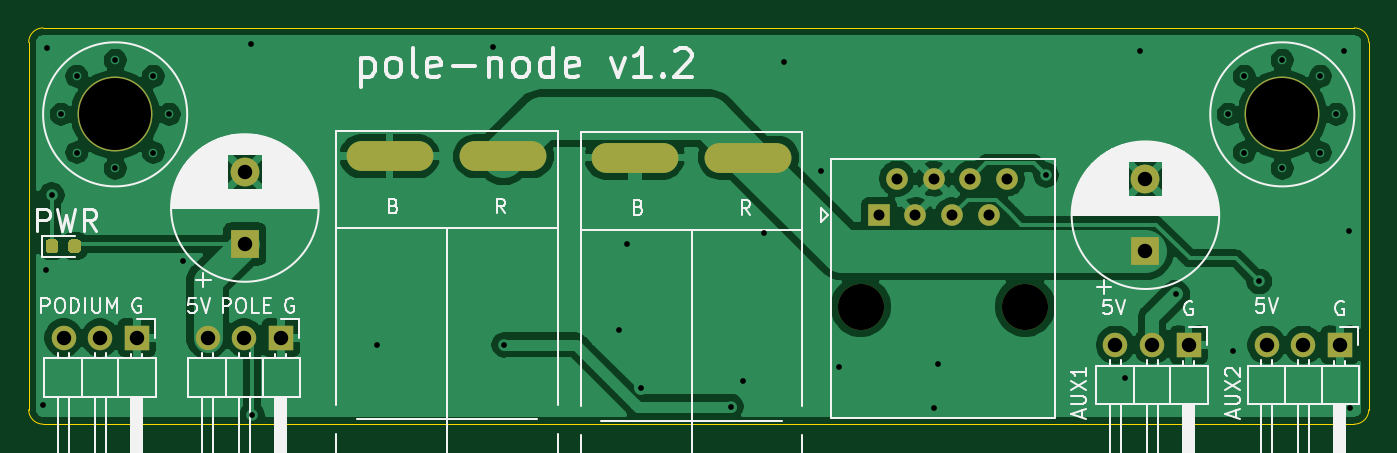
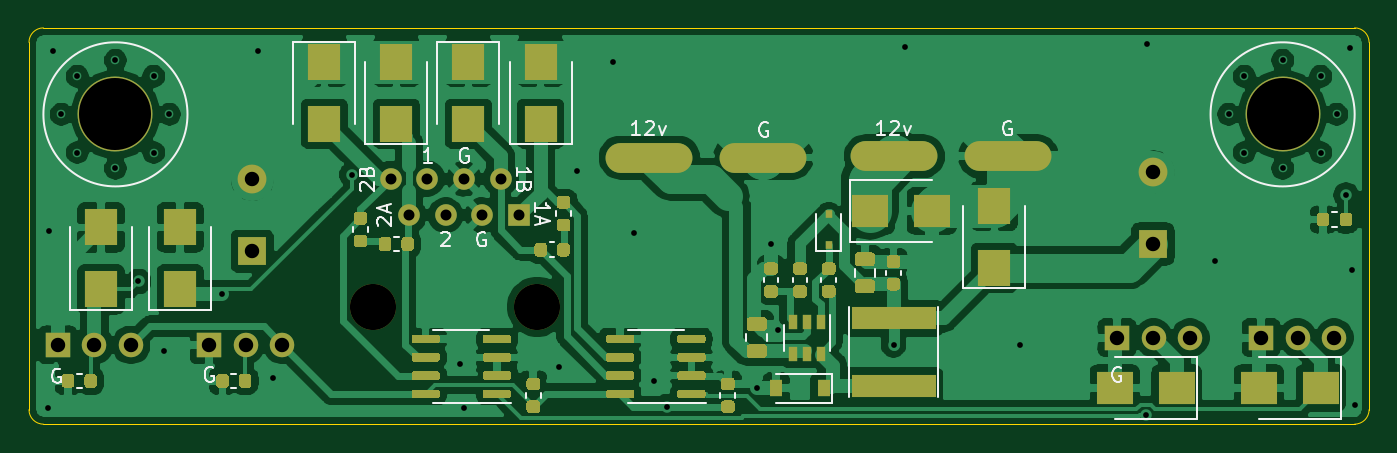
Circuit board: 11 layer files. Board 93.0 x 27.5 mm.
- bottom_copper: pole-node-B_Cu.gbr (186367 bytes)
- bottom_mask: pole-node-B_Mask.gbr (17863 bytes)
- paste: pole-node-B_Paste.gbr (16774 bytes)
- bottom_silk: pole-node-B_SilkS.gbr (10973 bytes)
- outline: pole-node-Edge_Cuts.gbr (1076 bytes)
- top_copper: pole-node-F_Cu.gbr (86549 bytes)
- top_mask: pole-node-F_Mask.gbr (2293 bytes)
- paste: pole-node-F_Paste.gbr (1204 bytes)
- top_silk: pole-node-F_SilkS.gbr (39107 bytes)
- drill: pole-node-NPTH.drl (371 bytes)
- drill: pole-node-PTH.drl (1726 bytes)

=== bottom_copper: pole-node-B_Cu.gbr (186367 bytes, source omitted) ===
=== bottom_mask: pole-node-B_Mask.gbr (17863 bytes, source omitted) ===
=== paste: pole-node-B_Paste.gbr (16774 bytes, source omitted) ===
=== bottom_silk: pole-node-B_SilkS.gbr (10973 bytes, source omitted) ===
=== outline: pole-node-Edge_Cuts.gbr ===
G04 #@! TF.GenerationSoftware,KiCad,Pcbnew,5.1.10-88a1d61d58~88~ubuntu20.04.1*
G04 #@! TF.CreationDate,2021-05-15T17:55:39-06:00*
G04 #@! TF.ProjectId,pole-node,706f6c65-2d6e-46f6-9465-2e6b69636164,rev?*
G04 #@! TF.SameCoordinates,Original*
G04 #@! TF.FileFunction,Profile,NP*
%FSLAX46Y46*%
G04 Gerber Fmt 4.6, Leading zero omitted, Abs format (unit mm)*
G04 Created by KiCad (PCBNEW 5.1.10-88a1d61d58~88~ubuntu20.04.1) date 2021-05-15 17:55:39*
%MOMM*%
%LPD*%
G01*
G04 APERTURE LIST*
G04 #@! TA.AperFunction,Profile*
%ADD10C,0.050000*%
G04 #@! TD*
G04 APERTURE END LIST*
D10*
X38500000Y-50000000D02*
X129500000Y-50000000D01*
X37500000Y-51000000D02*
G75*
G02*
X38500000Y-50000000I1000000J0D01*
G01*
X37500000Y-76500000D02*
X37500000Y-51000000D01*
X38500000Y-77500000D02*
G75*
G02*
X37500000Y-76500000I0J1000000D01*
G01*
X129500000Y-77500000D02*
X38500000Y-77500000D01*
X130500000Y-76500000D02*
G75*
G02*
X129500000Y-77500000I-1000000J0D01*
G01*
X129500000Y-50000000D02*
G75*
G02*
X130500000Y-51000000I0J-1000000D01*
G01*
X130500000Y-76500000D02*
X130500000Y-51000000D01*
M02*

=== top_copper: pole-node-F_Cu.gbr (86549 bytes, source omitted) ===
=== top_mask: pole-node-F_Mask.gbr ===
G04 #@! TF.GenerationSoftware,KiCad,Pcbnew,5.1.10-88a1d61d58~88~ubuntu20.04.1*
G04 #@! TF.CreationDate,2021-05-15T17:55:39-06:00*
G04 #@! TF.ProjectId,pole-node,706f6c65-2d6e-46f6-9465-2e6b69636164,rev?*
G04 #@! TF.SameCoordinates,Original*
G04 #@! TF.FileFunction,Soldermask,Top*
G04 #@! TF.FilePolarity,Negative*
%FSLAX46Y46*%
G04 Gerber Fmt 4.6, Leading zero omitted, Abs format (unit mm)*
G04 Created by KiCad (PCBNEW 5.1.10-88a1d61d58~88~ubuntu20.04.1) date 2021-05-15 17:55:39*
%MOMM*%
%LPD*%
G01*
G04 APERTURE LIST*
%ADD10C,2.000000*%
%ADD11R,2.000000X2.000000*%
%ADD12O,1.700000X1.700000*%
%ADD13R,1.700000X1.700000*%
%ADD14O,6.030000X2.070000*%
%ADD15C,5.200000*%
%ADD16C,1.500000*%
%ADD17R,1.500000X1.500000*%
%ADD18C,3.200000*%
G04 APERTURE END LIST*
D10*
X52500000Y-60000000D03*
D11*
X52500000Y-65000000D03*
D10*
X115000000Y-60500000D03*
D11*
X115000000Y-65500000D03*
D12*
X123420000Y-72000000D03*
X125960000Y-72000000D03*
D13*
X128500000Y-72000000D03*
D12*
X112920000Y-72000000D03*
X115460000Y-72000000D03*
D13*
X118000000Y-72000000D03*
D12*
X49920000Y-71500000D03*
X52460000Y-71500000D03*
D13*
X55000000Y-71500000D03*
D12*
X39920000Y-71500000D03*
X42460000Y-71500000D03*
D13*
X45000000Y-71500000D03*
D14*
X79550000Y-59000000D03*
X87450000Y-59000000D03*
X62550000Y-58910000D03*
X70450000Y-58910000D03*
D15*
X124500000Y-56000000D03*
X43500000Y-56000000D03*
D16*
X105390000Y-60460000D03*
X104120000Y-63000000D03*
X102850000Y-60460000D03*
X101580000Y-63000000D03*
X100310000Y-60460000D03*
X99040000Y-63000000D03*
X97770000Y-60460000D03*
D17*
X96500000Y-63000000D03*
D18*
X95230000Y-69350000D03*
X106660000Y-69350000D03*
G36*
G01*
X40250000Y-65406250D02*
X40250000Y-64893750D01*
G75*
G02*
X40468750Y-64675000I218750J0D01*
G01*
X40906250Y-64675000D01*
G75*
G02*
X41125000Y-64893750I0J-218750D01*
G01*
X41125000Y-65406250D01*
G75*
G02*
X40906250Y-65625000I-218750J0D01*
G01*
X40468750Y-65625000D01*
G75*
G02*
X40250000Y-65406250I0J218750D01*
G01*
G37*
G36*
G01*
X38675000Y-65406250D02*
X38675000Y-64893750D01*
G75*
G02*
X38893750Y-64675000I218750J0D01*
G01*
X39331250Y-64675000D01*
G75*
G02*
X39550000Y-64893750I0J-218750D01*
G01*
X39550000Y-65406250D01*
G75*
G02*
X39331250Y-65625000I-218750J0D01*
G01*
X38893750Y-65625000D01*
G75*
G02*
X38675000Y-65406250I0J218750D01*
G01*
G37*
M02*

=== paste: pole-node-F_Paste.gbr ===
G04 #@! TF.GenerationSoftware,KiCad,Pcbnew,5.1.10-88a1d61d58~88~ubuntu20.04.1*
G04 #@! TF.CreationDate,2021-05-15T17:55:39-06:00*
G04 #@! TF.ProjectId,pole-node,706f6c65-2d6e-46f6-9465-2e6b69636164,rev?*
G04 #@! TF.SameCoordinates,Original*
G04 #@! TF.FileFunction,Paste,Top*
G04 #@! TF.FilePolarity,Positive*
%FSLAX46Y46*%
G04 Gerber Fmt 4.6, Leading zero omitted, Abs format (unit mm)*
G04 Created by KiCad (PCBNEW 5.1.10-88a1d61d58~88~ubuntu20.04.1) date 2021-05-15 17:55:39*
%MOMM*%
%LPD*%
G01*
G04 APERTURE LIST*
G04 APERTURE END LIST*
G36*
G01*
X40250000Y-65406250D02*
X40250000Y-64893750D01*
G75*
G02*
X40468750Y-64675000I218750J0D01*
G01*
X40906250Y-64675000D01*
G75*
G02*
X41125000Y-64893750I0J-218750D01*
G01*
X41125000Y-65406250D01*
G75*
G02*
X40906250Y-65625000I-218750J0D01*
G01*
X40468750Y-65625000D01*
G75*
G02*
X40250000Y-65406250I0J218750D01*
G01*
G37*
G36*
G01*
X38675000Y-65406250D02*
X38675000Y-64893750D01*
G75*
G02*
X38893750Y-64675000I218750J0D01*
G01*
X39331250Y-64675000D01*
G75*
G02*
X39550000Y-64893750I0J-218750D01*
G01*
X39550000Y-65406250D01*
G75*
G02*
X39331250Y-65625000I-218750J0D01*
G01*
X38893750Y-65625000D01*
G75*
G02*
X38675000Y-65406250I0J218750D01*
G01*
G37*
M02*

=== top_silk: pole-node-F_SilkS.gbr (39107 bytes, source omitted) ===
=== drill: pole-node-NPTH.drl ===
M48
; DRILL file {KiCad 5.1.10-88a1d61d58~88~ubuntu20.04.1} date Sat May 15 17:55:41 2021
; FORMAT={-:-/ absolute / inch / decimal}
; #@! TF.CreationDate,2021-05-15T17:55:41-06:00
; #@! TF.GenerationSoftware,Kicad,Pcbnew,5.1.10-88a1d61d58~88~ubuntu20.04.1
; #@! TF.FileFunction,NonPlated,1,2,NPTH
FMAT,2
INCH
T1C0.1260
%
G90
G05
T1
X3.7492Y-2.7303
X4.1992Y-2.7303
T0
M30

=== drill: pole-node-PTH.drl ===
M48
; DRILL file {KiCad 5.1.10-88a1d61d58~88~ubuntu20.04.1} date Sat May 15 17:55:41 2021
; FORMAT={-:-/ absolute / inch / decimal}
; #@! TF.CreationDate,2021-05-15T17:55:41-06:00
; #@! TF.GenerationSoftware,Kicad,Pcbnew,5.1.10-88a1d61d58~88~ubuntu20.04.1
; #@! TF.FileFunction,Plated,1,2,PTH
FMAT,2
INCH
T1C0.0157
T2C0.0299
T3C0.0394
T4C0.0500
T5C0.1969
%
G90
G05
T1
X1.5157Y-3.0
X1.5236Y-2.6299
X1.5276Y-2.0236
X1.5394Y-2.4252
X1.565Y-2.2047
X1.6083Y-2.1004
X1.6083Y-2.3091
X1.7126Y-2.0571
X1.7126Y-2.3524
X1.8169Y-2.1004
X1.8169Y-2.3091
X1.8602Y-2.2047
X1.8976Y-2.6063
X2.0827Y-2.0118
X2.0866Y-3.0266
X2.4291Y-2.8346
X2.7441Y-2.0197
X2.7756Y-2.8346
X3.0906Y-2.7953
X3.1102Y-2.5591
X3.1496Y-2.9528
X3.3942Y-3.0034
X3.4291Y-2.9331
X3.4843Y-2.5276
X3.5413Y-2.061
X3.6417Y-2.3583
X3.689Y-2.8937
X3.9488Y-3.0079
X3.9606Y-2.8858
X4.2559Y-2.3701
X4.4724Y-2.9252
X4.5118Y-2.0315
X4.6102Y-2.6969
X4.7539Y-2.2047
X4.7677Y-2.8504
X4.7972Y-2.1004
X4.7972Y-2.3091
X4.8386Y-2.6614
X4.9016Y-2.0571
X4.9016Y-2.3524
X5.0059Y-2.1004
X5.0059Y-2.3091
X5.0492Y-2.2047
X5.0709Y-2.0315
X5.0827Y-2.5236
X5.0866Y-3.0079
T2
X3.7992Y-2.4803
X3.8492Y-2.3803
X3.8992Y-2.4803
X3.9492Y-2.3803
X3.9992Y-2.4803
X4.0492Y-2.3803
X4.0992Y-2.4803
X4.1492Y-2.3803
T3
X1.5717Y-2.815
X1.6717Y-2.815
X1.7717Y-2.815
X1.9654Y-2.815
X2.0654Y-2.815
X2.0669Y-2.3622
X2.0669Y-2.5591
X2.1654Y-2.815
X4.4457Y-2.8346
X4.5276Y-2.3819
X4.5276Y-2.5787
X4.5457Y-2.8346
X4.6457Y-2.8346
X4.8591Y-2.8346
X4.9591Y-2.8346
X5.0591Y-2.8346
T5
X1.7126Y-2.2047
X4.9016Y-2.2047
T4
G00X2.5406Y-2.3193
M15
G01X2.3846Y-2.3193
M16
G05
G00X2.8516Y-2.3193
M15
G01X2.6957Y-2.3193
M16
G05
G00X3.2098Y-2.3228
M15
G01X3.0539Y-2.3228
M16
G05
G00X3.5209Y-2.3228
M15
G01X3.365Y-2.3228
M16
G05
T0
M30
